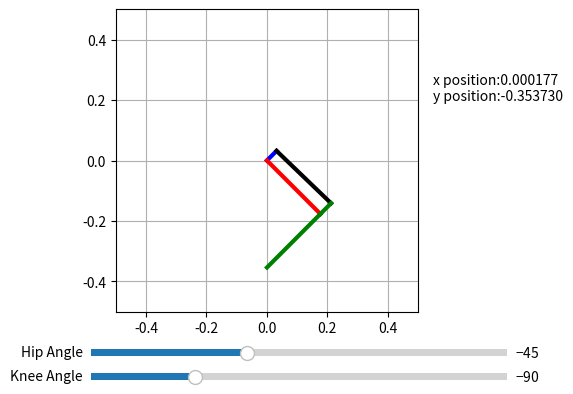

Source code (Python):
import numpy as np
import math
import matplotlib.pyplot as plt
from matplotlib.widgets import Slider
from matplotlib.widgets import TextBox
from matplotlib.animation import FuncAnimation
from matplotlib.lines import Line2D
from scipy.optimize import minimize

# 시스템 파라미터
L1 = 0.045  # mm (파란색 링크)
L2 = 0.250  # mm (빨간색 링크)
L3 = 0.250  # mm (검정색 링크)
L4 = 0.050  # mm (초록색 링크)
L4_end = 0.250  # mm (초록색 링크의 연장)

# 초기 각도 설정
theta_knee_init = -90  # Knee 모터 각도
theta_hip_init = -45  # Hip 모터 각도

# 그래프 설정
fig, ax = plt.subplots()
plt.subplots_adjust(left=0.15, bottom=0.25)
ax.set_aspect('equal')
ax.grid(True)
ax.set_xlim(-0.5, 0.5)
ax.set_ylim(-0.5, 0.5)

# 링크들 그리기
link1, = plt.plot([], [], 'b-', linewidth=3)
link2, = plt.plot([], [], 'r-', linewidth=3)
link3, = plt.plot([], [], 'k-', linewidth=3)
link4, = plt.plot([], [], 'g-', linewidth=3)
link4_end, = plt.plot([], [], 'g-', linewidth=3)

# 스크롤 바 설정
axcolor = 'lightgoldenrodyellow'
ax_knee = plt.axes([0.25, 0.1, 0.65, 0.03], facecolor=axcolor)
ax_hip = plt.axes([0.25, 0.15, 0.65, 0.03], facecolor=axcolor)

slider_knee = Slider(ax_knee, 'Knee Angle', -180, 180, valinit=theta_knee_init)
slider_hip = Slider(ax_hip, 'Hip Angle', -180, 180, valinit=theta_hip_init)

text = plt.text(1.05, 0.7, '', transform=ax.transAxes)

def find_intersection(x1, y1, r1, x2, y2, r2):
    # 두 원의 교점을 찾는 함수
    d = np.sqrt((x2 - x1)**2 + (y2 - y1)**2)
    if d > r1 + r2:
        return None  # 교점이 없음
    if d < abs(r1 - r2):
        return None  # 원이 포함됨
    if d == 0 and r1 == r2:
        return None  # 원이 일치함
    a = (r1**2 - r2**2 + d**2) / (2 * d)
    h = np.sqrt(r1**2 - a**2)
    x3 = x1 + a * (x2 - x1) / d
    y3 = y1 + a * (y2 - y1) / d
    x4_1 = x3 + h * (y2 - y1) / d
    y4_1 = y3 - h * (x2 - x1) / d
    x4_2 = x3 - h * (y2 - y1) / d
    y4_2 = y3 + h * (x2 - x1) / d
    return (x4_1, y4_1), (x4_2, y4_2)

def is_valid_intersection(x1, y1, x2, y2, x3, y3):
    # 교점이 유효한지 확인하는 함수
    cross_product = (x3 - x1) * (y2 - y1) - (y3 - y1) * (x2 - x1)
    return cross_product > 0

def end_effector_position(thetas):
    theta_knee, theta_hip = thetas
    theta_knee = np.radians(theta_knee)
    theta_hip = np.radians(theta_hip)
    
    # Joint positions 계산
    x0, y0 = 0, 0  # Origin
    x1, y1 = L1 * -np.sin(theta_knee + theta_hip), L1 * -np.cos(theta_knee + theta_hip) 
    x2, y2 = L2 * -np.sin(theta_hip), L2 * -np.cos(theta_hip) 

    # 두 원의 교점 계산
    intersections = find_intersection(x1, y1, L3, x2, y2, L4)
    if intersections:
        (x4_1, y4_1), (x4_2, y4_2) = intersections
        # L2와 L3가 교차하지 않는 교점을 선택
        if is_valid_intersection(x1, y1, x2, y2, x4_1, y4_1):
            x3, y3 = x4_2, y4_2
        else:
            x3, y3 = x4_1, y4_1
        x4, y4 = x3, y3

        # End effector 계산
        dx, dy = x4 - x2, y4 - y2
        distance = np.sqrt(dx**2 + dy**2)
        if distance != 0:
            dx, dy = dx / distance, dy / distance
        x5, y5 = x2 - dx * L4_end, y2 - dy * L4_end

        return x5, y5
    else:
        return None, None


def update(val):
    theta_knee = np.radians(slider_knee.val)
    theta_hip = np.radians(slider_hip.val)
    

    # Joint positions 계산
    x0, y0 = 0, 0  # Origin
    x1, y1 = L1 * -np.sin(theta_knee + theta_hip), L1 * -np.cos(theta_knee + theta_hip) 
    x2, y2 = L2 * -np.sin(theta_hip), L2 * -np.cos(theta_hip) 

    # 두 원의 교점 계산
    intersections = find_intersection(x1, y1, L3, x2, y2, L4)
    if intersections:
        (x4_1, y4_1), (x4_2, y4_2) = intersections
        # L2와 L3가 교차하지 않는 교점을 선택
        if is_valid_intersection(x1, y1, x2, y2, x4_1, y4_1):
            x3, y3 = x4_2, y4_2
        else:
            x3, y3 = x4_1, y4_1
        x4, y4 = x3, y3

        # End effector 계산
        dx, dy = x4 - x2, y4 - y2
        distance = np.sqrt(dx**2 + dy**2)
        if distance != 0:
            dx, dy = dx / distance, dy / distance
        x5, y5 = x2 - dx * L4_end, y2 - dy * L4_end

        # 링크들 업데이트
        link1.set_data([x0, x1], [y0, y1])
        link2.set_data([x0, x2], [y0, y2])
        link3.set_data([x1, x3], [y1, y3])
        link4.set_data([x2, x4], [y2, y4])
        link4_end.set_data([x2, x5], [y2, y5])

        text.set_text('x position:{:.6f}\ny position:{:.6f}'.format(x5, y5))

        fig.canvas.draw_idle()
    else:
        print("Error: 교점이 없거나 원이 교차합니다.")

slider_knee.on_changed(update)
slider_hip.on_changed(update)

update(0)  # 초기 상태 업데이트
plt.show()